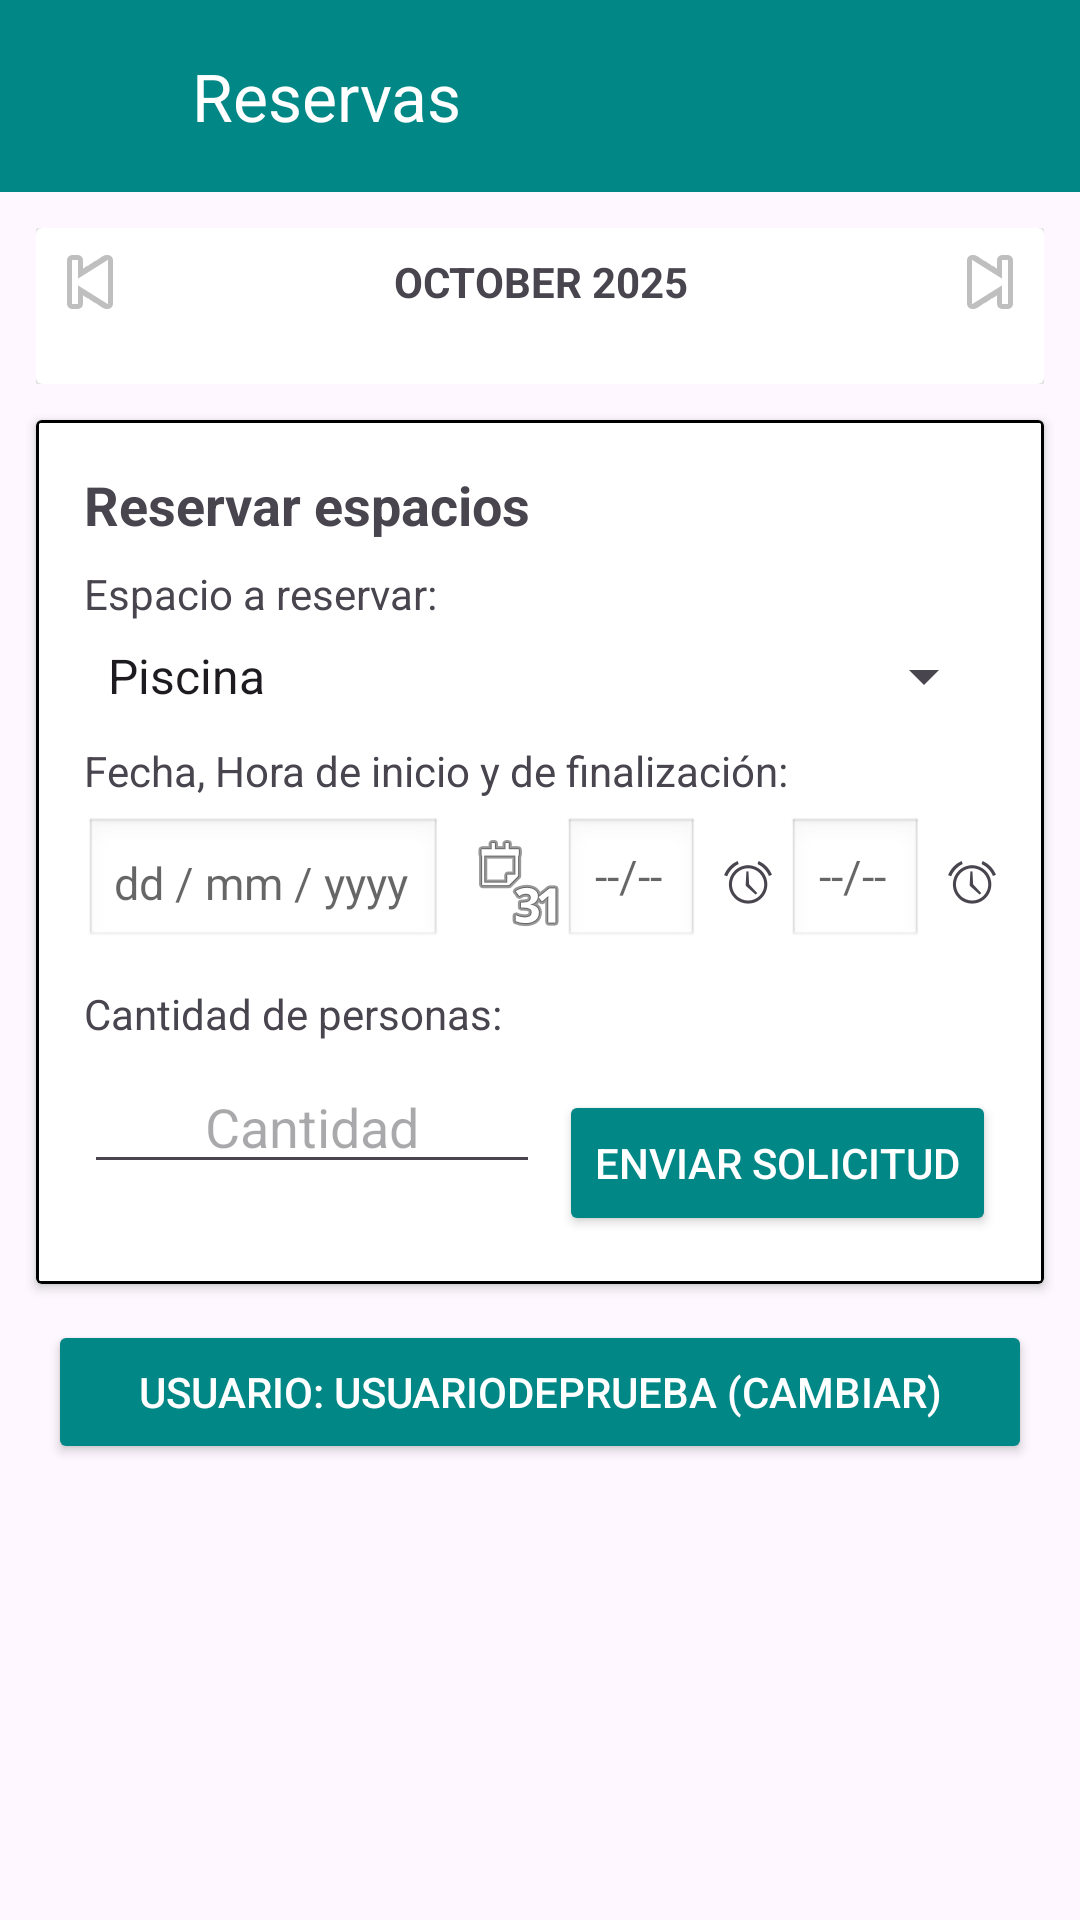

Write the Android layout XML for this screen, with the resource values it uses.
<!-- AndroidManifest.xml: application theme Theme.ResiOneMobile -->
<!-- res/layout/activity_reservar_espacio.xml -->
<?xml version="1.0" encoding="utf-8"?>
<androidx.constraintlayout.widget.ConstraintLayout xmlns:android="http://schemas.android.com/apk/res/android"
    xmlns:app="http://schemas.android.com/apk/res-auto"
    xmlns:tools="http://schemas.android.com/tools"
    android:id="@+id/main"
    android:layout_width="match_parent"
    android:layout_height="match_parent"
    tools:context="Reservas.ReservarEspacio">

    <LinearLayout
        android:id="@+id/toolbar_container"
        android:layout_width="match_parent"
        android:layout_height="wrap_content"
        android:orientation="horizontal"
        android:gravity="center_vertical"
        android:background="@color/teal_700"
        tools:ignore="MissingConstraints">

        <ImageView
            android:id="@+id/logo"
            android:layout_width="40dp"
            android:layout_height="40dp"
            android:layout_marginStart="8dp"
            android:src="@mipmap/ic_launcher_round"
            android:contentDescription="logo" />


        <com.google.android.material.appbar.MaterialToolbar
            android:id="@+id/toolbar"
            android:layout_width="match_parent"
            android:layout_height="?attr/actionBarSize"
            android:background="@color/teal_700"
            android:theme="@style/ThemeOverlay.AppCompat.Dark.ActionBar"
            app:title="Reservas"
            app:titleTextColor="@android:color/white"
            app:layout_constraintTop_toTopOf="parent"
            app:layout_constraintStart_toStartOf="parent"
            app:layout_constraintEnd_toEndOf="parent" />

    </LinearLayout>

    
    <android.widget.FrameLayout
        android:id="@+id/calendar_container"
        android:layout_width="0dp"
        android:layout_height="wrap_content"
        android:layout_margin="12dp"
        app:layout_constraintTop_toBottomOf="@id/toolbar_container"
        app:layout_constraintStart_toStartOf="parent"
        app:layout_constraintEnd_toEndOf="parent">

        <androidx.cardview.widget.CardView
            android:layout_width="match_parent"
            android:layout_height="wrap_content"
            android:padding="8dp">

            <LinearLayout
                android:layout_width="match_parent"
                android:layout_height="wrap_content"
                android:orientation="vertical">

                <LinearLayout
                    android:layout_width="match_parent"
                    android:layout_height="wrap_content"
                    android:orientation="horizontal"
                    android:gravity="center_vertical">

                    <ImageButton
                        android:id="@+id/prev_month"
                        android:layout_width="36dp"
                        android:layout_height="36dp"
                        android:background="?attr/selectableItemBackgroundBorderless"
                        android:src="@android:drawable/ic_media_previous"
                        android:contentDescription="prev" />

                    <TextView
                        android:id="@+id/month_label"
                        android:layout_width="0dp"
                        android:layout_height="wrap_content"
                        android:layout_weight="1"
                        android:text="OCTOBER 2025"
                        android:textStyle="bold"
                        android:gravity="center" />

                    <ImageButton
                        android:id="@+id/next_month"
                        android:layout_width="36dp"
                        android:layout_height="36dp"
                        android:background="?attr/selectableItemBackgroundBorderless"
                        android:src="@android:drawable/ic_media_next"
                        android:contentDescription="next" />

                </LinearLayout>

                <androidx.recyclerview.widget.RecyclerView
                    android:id="@+id/calendarRecycler"
                    android:layout_width="match_parent"
                    android:layout_height="wrap_content"
                    android:paddingTop="8dp"
                    android:paddingBottom="8dp" />

            </LinearLayout>

        </androidx.cardview.widget.CardView>

    </android.widget.FrameLayout>

    
    <androidx.cardview.widget.CardView
        android:id="@+id/form_card"
        android:layout_width="0dp"
        android:layout_height="wrap_content"
        android:layout_marginStart="12dp"
        android:layout_marginEnd="12dp"
        android:layout_marginTop="12dp"
        app:layout_constraintTop_toBottomOf="@id/calendar_container"
        app:layout_constraintStart_toStartOf="parent"
        app:layout_constraintEnd_toEndOf="parent">

        <LinearLayout
            android:layout_width="match_parent"
            android:layout_height="288dp"
            android:orientation="vertical"
            android:background="@drawable/custom_border"
            android:padding="16dp">

            <TextView
                android:id="@+id/form_title"
                android:layout_width="match_parent"
                android:layout_height="wrap_content"
                android:paddingBottom="8dp"
                android:text="Reservar espacios"
                android:textSize="18sp"
                android:textStyle="bold" />

            <TextView
                android:layout_width="match_parent"
                android:layout_height="wrap_content"
                android:text="Espacio a reservar:" />

            <Spinner
                android:id="@+id/spinner_espacio"
                android:layout_width="match_parent"
                android:layout_height="wrap_content"
                android:layout_marginTop="6dp"
                android:entries="@array/espacios_array" />

            <TextView
                android:layout_width="wrap_content"
                android:layout_height="wrap_content"
                android:paddingTop="10dp"
                android:text="Fecha, Hora de inicio y de finalización:" />

            <LinearLayout
                android:layout_width="match_parent"
                android:layout_height="wrap_content"
                android:layout_marginTop="6dp"
                android:gravity="center_vertical"
                android:orientation="horizontal">

                <EditText
                    android:id="@+id/et_fecha"
                    android:layout_width="wrap_content"
                    android:layout_height="match_parent"
                    android:layout_weight="1"
                    android:background="@android:drawable/edit_text"
                    android:focusable="false"
                    android:hint="dd / mm / yyyy"
                    android:textColorHint="@color/hint"
                    android:textColor="@color/black"
                    android:textSize="15dp"

                    android:padding="10dp" />

                <ImageButton
                    android:id="@+id/btn_pick_date"
                    android:layout_width="wrap_content"
                    android:layout_height="44dp"
                    android:layout_marginStart="8dp"
                    android:background="?attr/selectableItemBackgroundBorderless"
                    android:contentDescription="pick date"
                    android:src="@android:drawable/ic_menu_month" />

                <EditText
                    android:id="@+id/et_horaInicio"
                    android:layout_width="wrap_content"
                    android:layout_height="match_parent"
                    android:layout_weight="1"
                    android:background="@android:drawable/edit_text"
                    android:focusable="false"
                    android:hint="--/--"
                    android:textColorHint="@color/hint"
                    android:textColor="@color/black"
                    android:textSize="15dp"/>

                <ImageButton
                    android:id="@+id/horaInicioPick"
                    android:layout_width="wrap_content"
                    android:layout_marginStart="8dp"
                    android:layout_height="match_parent"
                    android:background="?attr/selectableItemBackgroundBorderless"
                    android:src="@android:drawable/ic_lock_idle_alarm"
                    >

                </ImageButton>


                <EditText
                    android:id="@+id/et_HoraFinal"
                    android:layout_width="wrap_content"
                    android:layout_height="match_parent"
                    android:layout_weight="1"
                    android:background="@android:drawable/edit_text"
                    android:focusable="false"
                    android:layout_marginLeft="5dp"
                    android:hint="--/--"
                    android:textColorHint="@color/hint"
                    android:textColor="@color/black"
                    android:textSize="15dp"/>

                <ImageButton
                    android:id="@+id/HoraFinalPick"
                    android:layout_width="wrap_content"
                    android:layout_marginStart="8dp"
                    android:layout_height="match_parent"
                    android:background="?attr/selectableItemBackgroundBorderless"
                    android:src="@android:drawable/ic_lock_idle_alarm"
                    >
                </ImageButton>

            </LinearLayout>

            <TextView
                android:layout_width="match_parent"
                android:layout_height="wrap_content"
                android:layout_marginTop="12dp"
                android:text="Cantidad de personas:" />

            <RelativeLayout
                android:layout_width="match_parent"
                android:layout_height="wrap_content"
                android:layout_marginTop="6dp"
                android:gravity="center_vertical"
                android:orientation="horizontal">

                <Button
                    android:id="@+id/btn_enviar"
                    android:layout_width="wrap_content"
                    android:layout_height="70dp"
                    android:layout_alignParentEnd="true"
                    android:layout_gravity="end"
                    android:layout_marginTop="10dp"
                    android:backgroundTint="@color/teal_700"
                    android:text="Enviar Solicitud"
                    android:textColor="@android:color/white" />

                <EditText
                    android:id="@+id/editTextNumber"
                    android:layout_width="152dp"
                    android:layout_height="wrap_content"
                    android:ems="10"
                    android:hint="Cantidad"
                    android:textAlignment="center"
                    android:inputType="number" />

            </RelativeLayout>

        </LinearLayout>

    </androidx.cardview.widget.CardView>

    <Button
        android:id="@+id/btn_switch_user"
        android:layout_width="0dp"
        android:layout_height="wrap_content"
        android:layout_marginStart="16dp"
        android:layout_marginEnd="16dp"
        android:layout_marginTop="12dp"
        android:layout_marginBottom="16dp"
        android:backgroundTint="@color/teal_700"
        android:text="Usuario: UsuarioDePrueba (Cambiar)"
        android:textColor="@android:color/white"
        app:layout_constraintTop_toBottomOf="@id/form_card"
        app:layout_constraintStart_toStartOf="parent"
        app:layout_constraintEnd_toEndOf="parent" />

</androidx.constraintlayout.widget.ConstraintLayout>
<!-- resources referenced by this layout -->
<resources>
  <string-array name="espacios_array">
          <item>Piscina</item>
          <item>Cancha de Fútbol</item>
          <item>Salón Comunal</item>
      </string-array>
  <color name="black">#FF000000</color>
  <color name="hint">#99000000</color>
  <color name="teal_700">#FF018786</color>
  <!-- drawable custom_border (drawable) -->
  <?xml version="1.0" encoding="utf-8"?>
  <shape xmlns:android="http://schemas.android.com/apk/res/android"
      android:shape="rectangle">
      <stroke
          android:width="1dp"
          android:color="#000000" /> 
      <corners android:radius="1dp" /> 
      <solid android:color="@android:color/transparent" /> 
  </shape>
  <style name="Theme.ResiOneMobile" parent="Base.Theme.ResiOneMobile" />
  <style name="Base.Theme.ResiOneMobile" parent="Theme.Material3.DayNight.NoActionBar">
          
          
      </style>
</resources>
